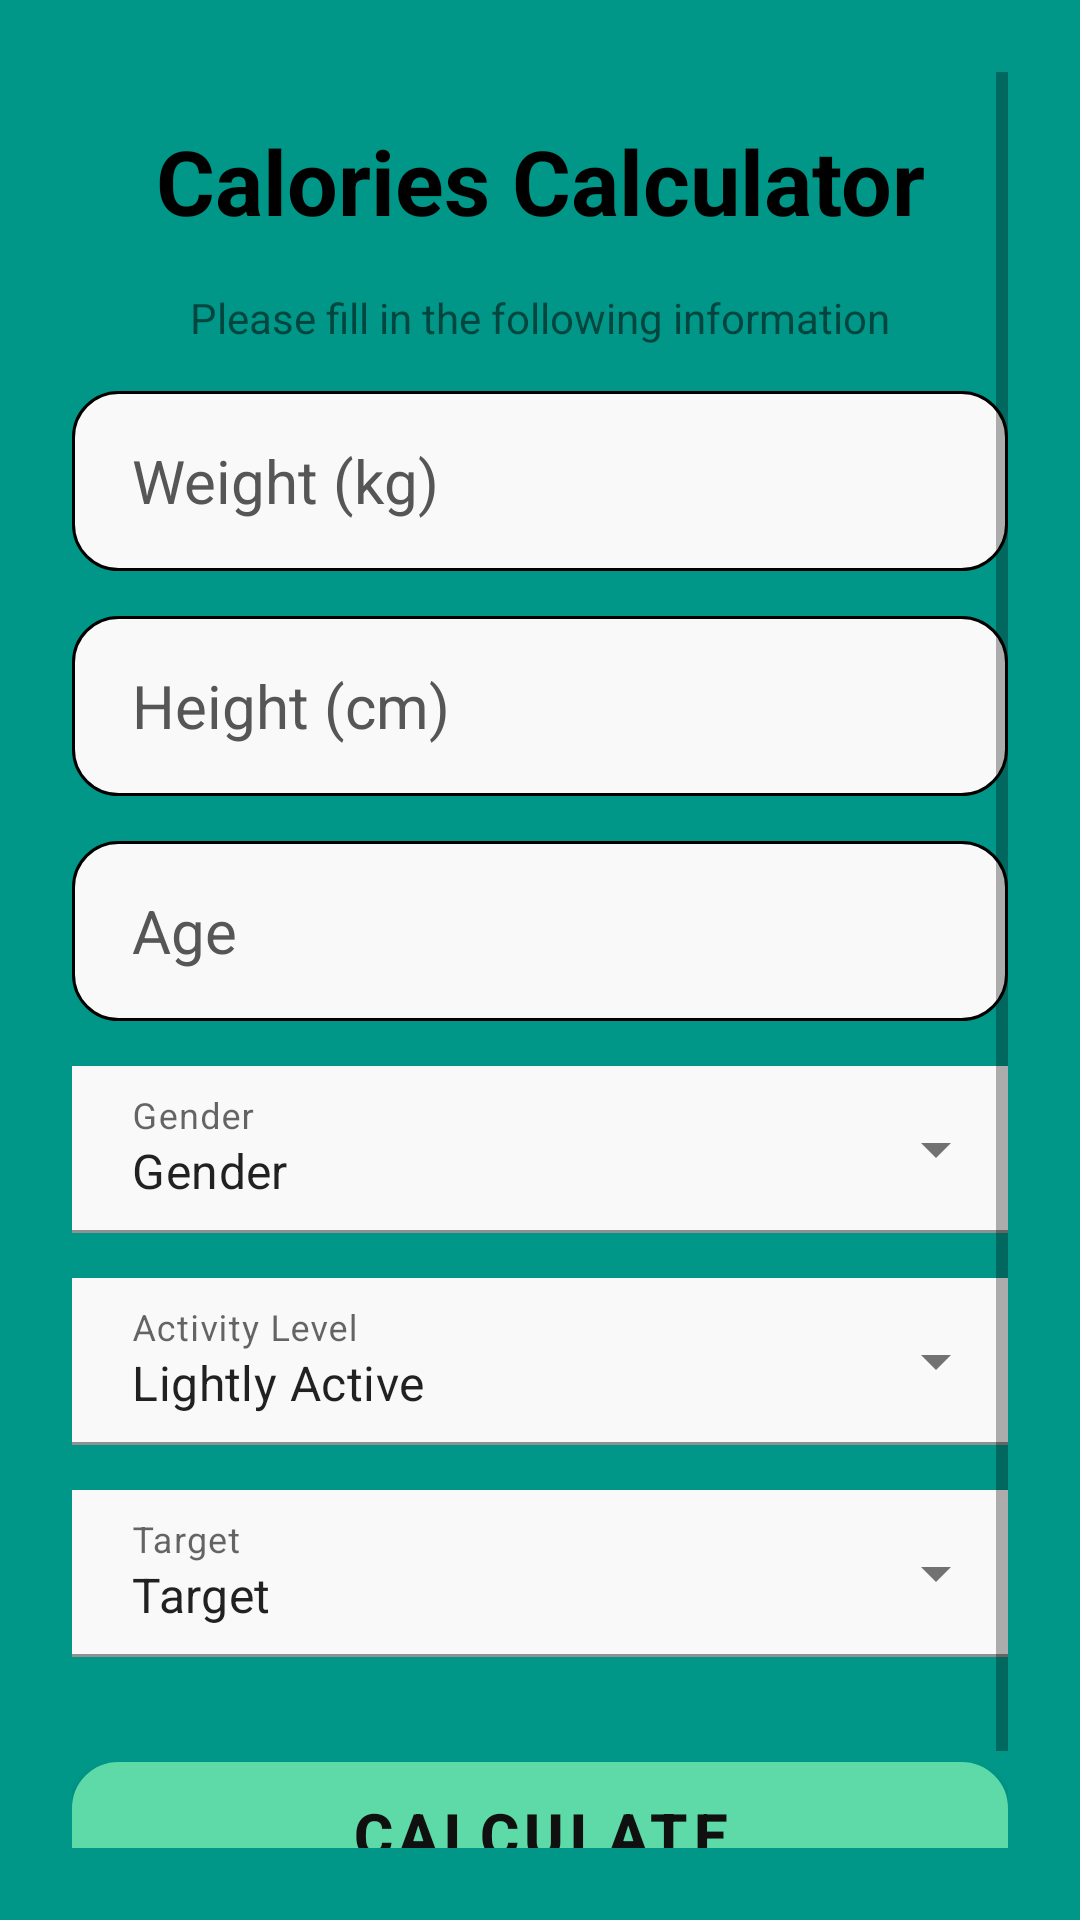

Reconstruct the res/layout file that produces this screen, plus the resources it refers to.
<!-- AndroidManifest.xml: application theme Theme.Nutrimax -->
<!-- res/layout/activity_calories_calculator.xml -->
<?xml version="1.0" encoding="utf-8"?>
<LinearLayout xmlns:android="http://schemas.android.com/apk/res/android"
    xmlns:app="http://schemas.android.com/apk/res-auto"
    xmlns:tools="http://schemas.android.com/tools"
    android:layout_width="match_parent"
    android:layout_height="match_parent"
    android:background="@color/teal_700"
    android:orientation="vertical"
    android:padding="24dp"
    tools:context=".RegisterActivity">

    <ScrollView
        android:layout_width="match_parent"
        android:layout_height="match_parent">

        <LinearLayout
            android:layout_width="match_parent"
            android:layout_height="wrap_content"
            android:orientation="vertical" >

            <TextView
                android:layout_width="match_parent"
                android:layout_height="wrap_content"
                android:layout_marginVertical="16dp"
                android:gravity="center_horizontal"
                android:text="Calories Calculator"
                android:textColor="@color/black"
                android:textSize="30sp"
                android:textStyle="bold" />

            <TextView
                android:id="@+id/textView"
                android:layout_width="match_parent"
                android:layout_height="wrap_content"
                android:gravity="center"
                android:text="Please fill in the following information" />

            <com.google.android.material.textfield.TextInputEditText
                android:id="@+id/etWeight"
                android:layout_width="match_parent"
                android:layout_height="60dp"
                android:layout_gravity="center"
                android:layout_marginTop="15dp"
                android:background="@drawable/rounded_corner"
                android:clickable="true"
                android:cursorVisible="true"
                android:ems="10"
                android:focusable="true"
                android:gravity="center|left"
                android:hint="Weight (kg)"
                android:inputType="number"
                android:paddingStart="20dp"
                android:paddingLeft="20dp"
                android:textColor="#000000"
                android:textColorHint="#575656"
                android:textSize="20sp" />

            <com.google.android.material.textfield.TextInputEditText
                android:id="@+id/etHeight"
                android:layout_width="match_parent"
                android:layout_height="60dp"
                android:layout_gravity="center"
                android:layout_marginTop="15dp"
                android:background="@drawable/rounded_corner"
                android:clickable="true"
                android:cursorVisible="true"
                android:ems="10"
                android:focusable="true"
                android:gravity="center|left"
                android:hint="Height (cm)"
                android:inputType="number"
                android:paddingStart="20dp"
                android:paddingLeft="20dp"
                android:textColor="#000000"
                android:textColorHint="#575656"
                android:textSize="20sp" />

            <com.google.android.material.textfield.TextInputEditText
                android:id="@+id/etAge"
                android:layout_width="match_parent"
                android:layout_height="60dp"
                android:layout_gravity="center"
                android:layout_marginTop="15dp"
                android:background="@drawable/rounded_corner"
                android:clickable="true"
                android:cursorVisible="true"
                android:ems="10"
                android:focusable="true"
                android:gravity="center|left"
                android:hint="@string/age"
                android:inputType="number"
                android:paddingStart="20dp"
                android:paddingLeft="20dp"
                android:textColor="#000000"
                android:textColorHint="#575656"
                android:textSize="20sp" />
            <com.google.android.material.textfield.TextInputLayout
                style="@style/Widget.MaterialComponents.TextInputLayout.FilledBox.ExposedDropdownMenu"
                android:layout_width="match_parent"
                android:layout_height="match_parent"
                android:hint="@string/gender"
                app:expandedHintEnabled="true">

                <AutoCompleteTextView
                    android:id="@+id/tvGender"
                    android:layout_width="match_parent"
                    android:layout_height="match_parent"
                    android:layout_marginTop="15dp"
                    android:layout_weight="1"
                    android:background="#F9F9F9"
                    android:inputType="none"
                    android:paddingLeft="20dp"
                    android:paddingTop="24dp"
                    android:paddingRight="14dp"
                    android:text="Gender" />
            </com.google.android.material.textfield.TextInputLayout>

            <com.google.android.material.textfield.TextInputLayout
                style="@style/Widget.MaterialComponents.TextInputLayout.FilledBox.ExposedDropdownMenu"
                android:layout_width="match_parent"
                android:layout_height="match_parent"
                android:hint="@string/activity_level"
                app:expandedHintEnabled="true"
                app:startIconDrawable="@drawable/ic_baseline_directions_run_24">

                <AutoCompleteTextView
                    android:id="@+id/tvActivityLevel"
                    android:layout_width="match_parent"
                    android:layout_height="match_parent"
                    android:layout_marginTop="15dp"
                    android:layout_weight="1"
                    android:background="#F9F9F9"
                    android:inputType="none"
                    android:paddingLeft="20dp"
                    android:paddingTop="24dp"
                    android:paddingRight="14dp"
                    android:text="Lightly Active" />
            </com.google.android.material.textfield.TextInputLayout>

            <com.google.android.material.textfield.TextInputLayout
                style="@style/Widget.MaterialComponents.TextInputLayout.FilledBox.ExposedDropdownMenu"
                android:layout_width="match_parent"
                android:layout_height="match_parent"
                android:hint="@string/target"
                app:startIconDrawable="@drawable/thin_target"
                app:expandedHintEnabled="true">

                <AutoCompleteTextView
                    android:id="@+id/tvTarget"
                    android:layout_width="match_parent"
                    android:layout_height="match_parent"
                    android:layout_marginTop="15dp"
                    android:layout_weight="1"
                    android:background="#F9F9F9"
                    android:inputType="none"
                    android:paddingLeft="20dp"
                    android:paddingTop="24dp"
                    android:paddingRight="14dp"
                    android:text="Target" />
            </com.google.android.material.textfield.TextInputLayout>

            <com.google.android.material.button.MaterialButton
                android:id="@+id/btnCalculate"
                android:layout_width="match_parent"
                android:layout_height="wrap_content"
                android:layout_marginTop="35dp"
                android:background="@drawable/rounded_corner"
                android:gravity="center"
                android:orientation="horizontal"
                android:text="@string/calculate"
                android:textColor="#101010"
                android:textSize="20sp"
                android:textStyle="bold"
                app:backgroundTint="#5EDAA8" />

            <LinearLayout
                android:layout_width="match_parent"
                android:layout_height="wrap_content"
                android:layout_marginTop="15dp"
                android:gravity="center"
                android:orientation="horizontal">

            </LinearLayout>
        </LinearLayout>
    </ScrollView>

</LinearLayout>
<!-- resources referenced by this layout -->
<resources>
  <color name="black">#FF000000</color>
  <color name="teal_700">#009688</color>
  <!-- drawable rounded_corner (drawable) -->
  <?xml version="1.0" encoding="utf-8"?>
  <shape xmlns:android="http://schemas.android.com/apk/res/android" >
      <stroke
          android:width="1dp"
          />
  
      <solid android:color="#F9F9F9" />
  
      <padding
          android:left="1dp"
          android:right="1dp"
          android:bottom="1dp"
          android:top="1dp" />
  
      <corners android:radius="15dp" />
  </shape>
  <string name="activity_level">Activity Level</string>
  <string name="age">Age</string>
  <string name="calculate">Calculate</string>
  <string name="gender">Gender</string>
  <string name="target">Target</string>
  <style name="Theme.Nutrimax" parent="Theme.MaterialComponents.DayNight.DarkActionBar">
          
          <item name="colorPrimary">@color/teal_200</item>
          <item name="colorPrimaryVariant">@color/teal_700</item>
          <item name="colorOnPrimary">@color/white</item>
          
          <item name="colorSecondary">@color/teal_200</item>
          <item name="colorSecondaryVariant">@color/grey</item>
          <item name="colorOnSecondary">@color/black</item>
          
          <item name="android:statusBarColor" tools:targetApi="l">?attr/colorSecondaryVariant</item>
          
      </style>
  <color name="teal_200">#FF03DAC5</color>
  <color name="white">#FFFFFFFF</color>
  <color name="grey">#495158</color>
</resources>
